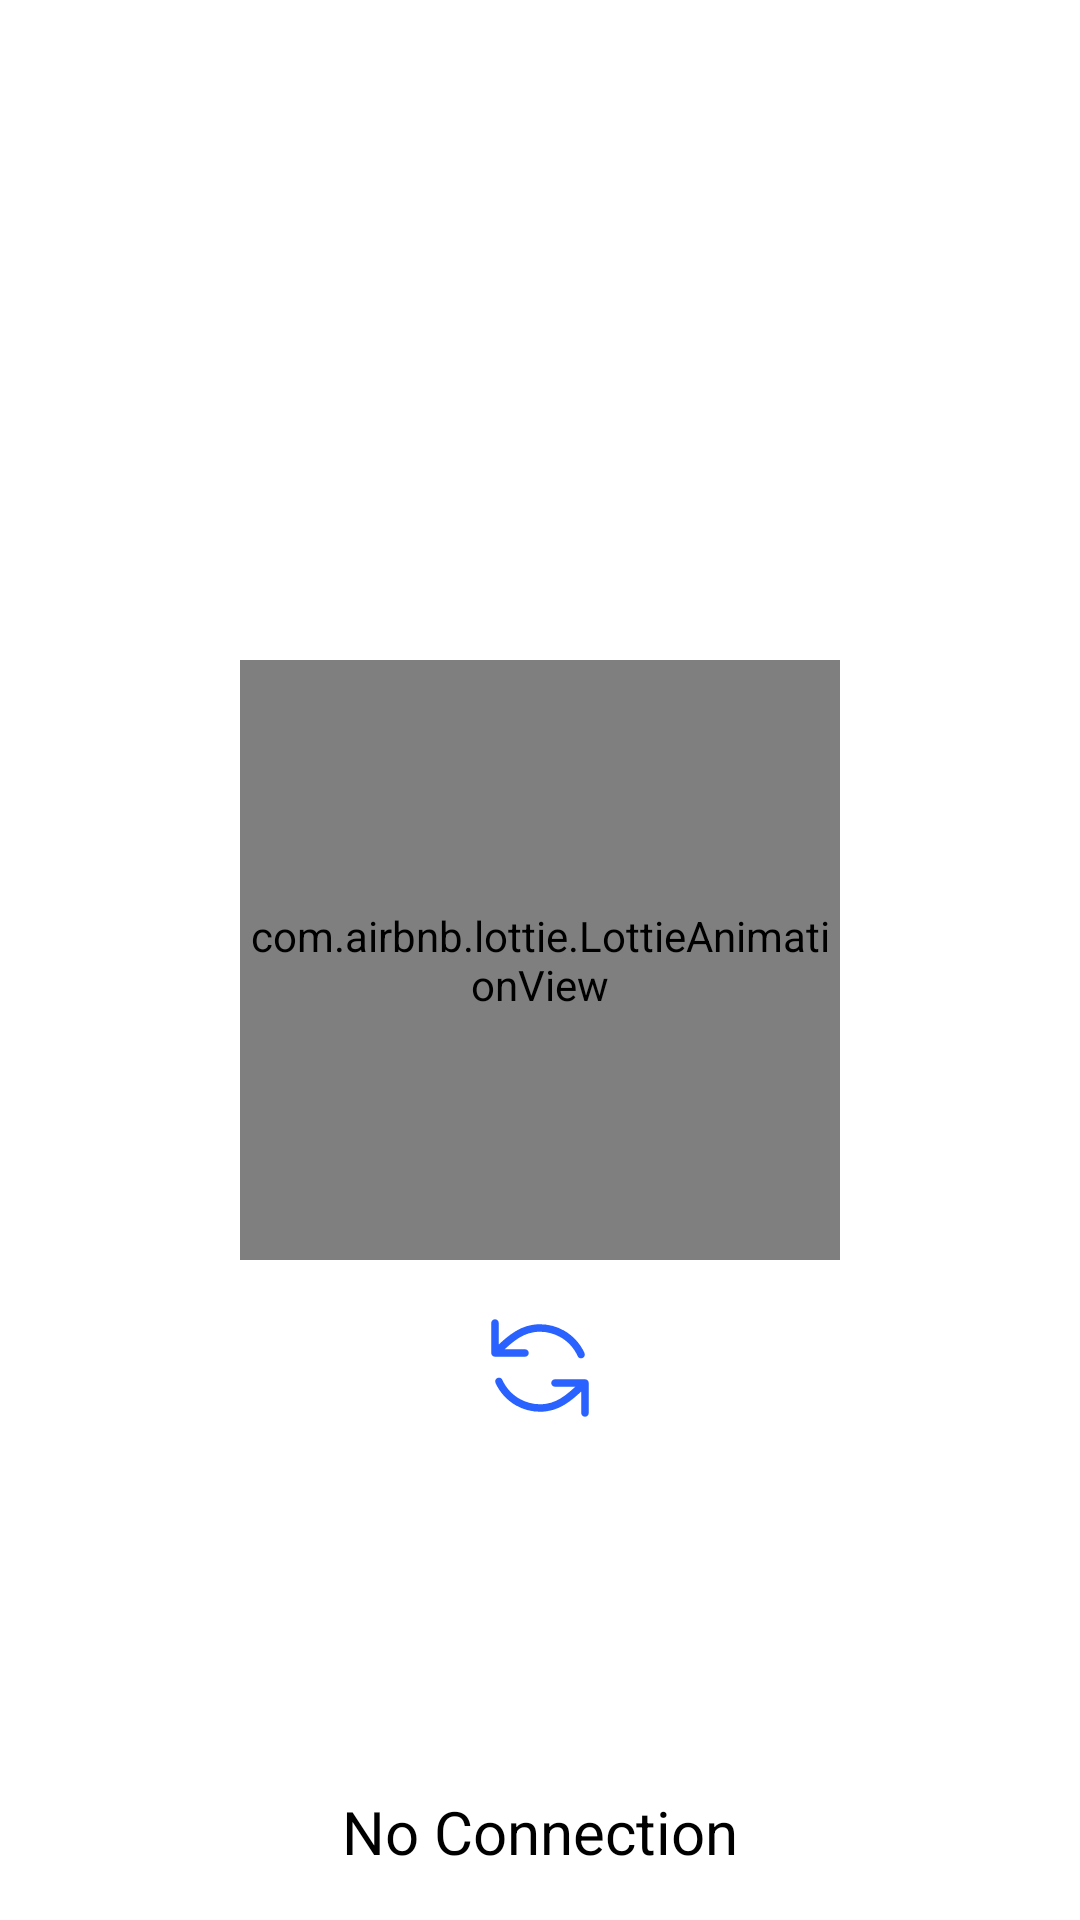

Layout XML and referenced resources for this Android screen:
<!-- AndroidManifest.xml: application theme Theme.SmallChat -->
<!-- res/layout/fragment_no_internet.xml -->
<?xml version="1.0" encoding="utf-8"?>
<androidx.constraintlayout.widget.ConstraintLayout xmlns:android="http://schemas.android.com/apk/res/android"
    xmlns:app="http://schemas.android.com/apk/res-auto"
    xmlns:tools="http://schemas.android.com/tools"
    android:layout_width="match_parent"
    android:layout_height="match_parent"
    tools:context=".fragments.NoInternetFragment">

   <com.airbnb.lottie.LottieAnimationView
       android:id="@+id/lottieView"
       android:layout_width="200dp"
       android:layout_height="200dp"
       app:layout_constraintTop_toTopOf="parent"
       app:layout_constraintBottom_toBottomOf="parent"
       app:layout_constraintLeft_toLeftOf="parent"
       app:layout_constraintRight_toRightOf="parent"
       app:lottie_fileName="no_internet_connection.json"
       app:lottie_autoPlay="true"
       app:lottie_loop="true"/>

    <ImageView
        android:id="@+id/image_icRefresh"
        android:layout_width="40dp"
        android:layout_height="40dp"
        android:layout_marginTop="16dp"
        android:src="@drawable/ic_refresh"
        app:layout_constraintLeft_toLeftOf="parent"
        app:layout_constraintRight_toRightOf="parent"
        app:layout_constraintTop_toBottomOf="@id/lottieView" />

    <TextView
        android:id="@+id/tv_noConnection"
        android:layout_width="0dp"
        android:layout_height="wrap_content"
        android:layout_margin="16dp"
        android:layout_marginStart="16dp"
        android:layout_marginEnd="16dp"
        android:gravity="center"
        android:text="No Connection"
        android:textColor="@color/black"
        android:textSize="20sp"
        android:textStyle="normal"
        app:layout_constraintBottom_toBottomOf="parent"
        app:layout_constraintLeft_toLeftOf="parent"
        app:layout_constraintRight_toRightOf="parent"
        tools:ignore="HardcodedText" />

</androidx.constraintlayout.widget.ConstraintLayout>
<!-- resources referenced by this layout -->
<resources>
  <color name="black">#FF000000</color>
  <!-- drawable ic_refresh: vector/xml drawable (drawable, 2042 chars, omitted) -->
  <style name="Theme.SmallChat" parent="Theme.MaterialComponents.DayNight.DarkActionBar">
          
          <item name="colorPrimary">@color/purple_500</item>
          <item name="colorPrimaryVariant">@color/purple_500</item>
          <item name="colorOnPrimary">@color/white</item>
          
          <item name="colorSecondary">@color/teal_200</item>
          <item name="colorSecondaryVariant">@color/teal_700</item>
          <item name="colorOnSecondary">@color/black</item>
          
          <item name="android:statusBarColor">?attr/colorPrimaryVariant</item>
          
      </style>
  <color name="purple_500">#2962ff</color>
  <color name="white">#FFFFFFFF</color>
  <color name="teal_200">#eeeeee</color>
  <color name="teal_700">#FF018786</color>
</resources>
